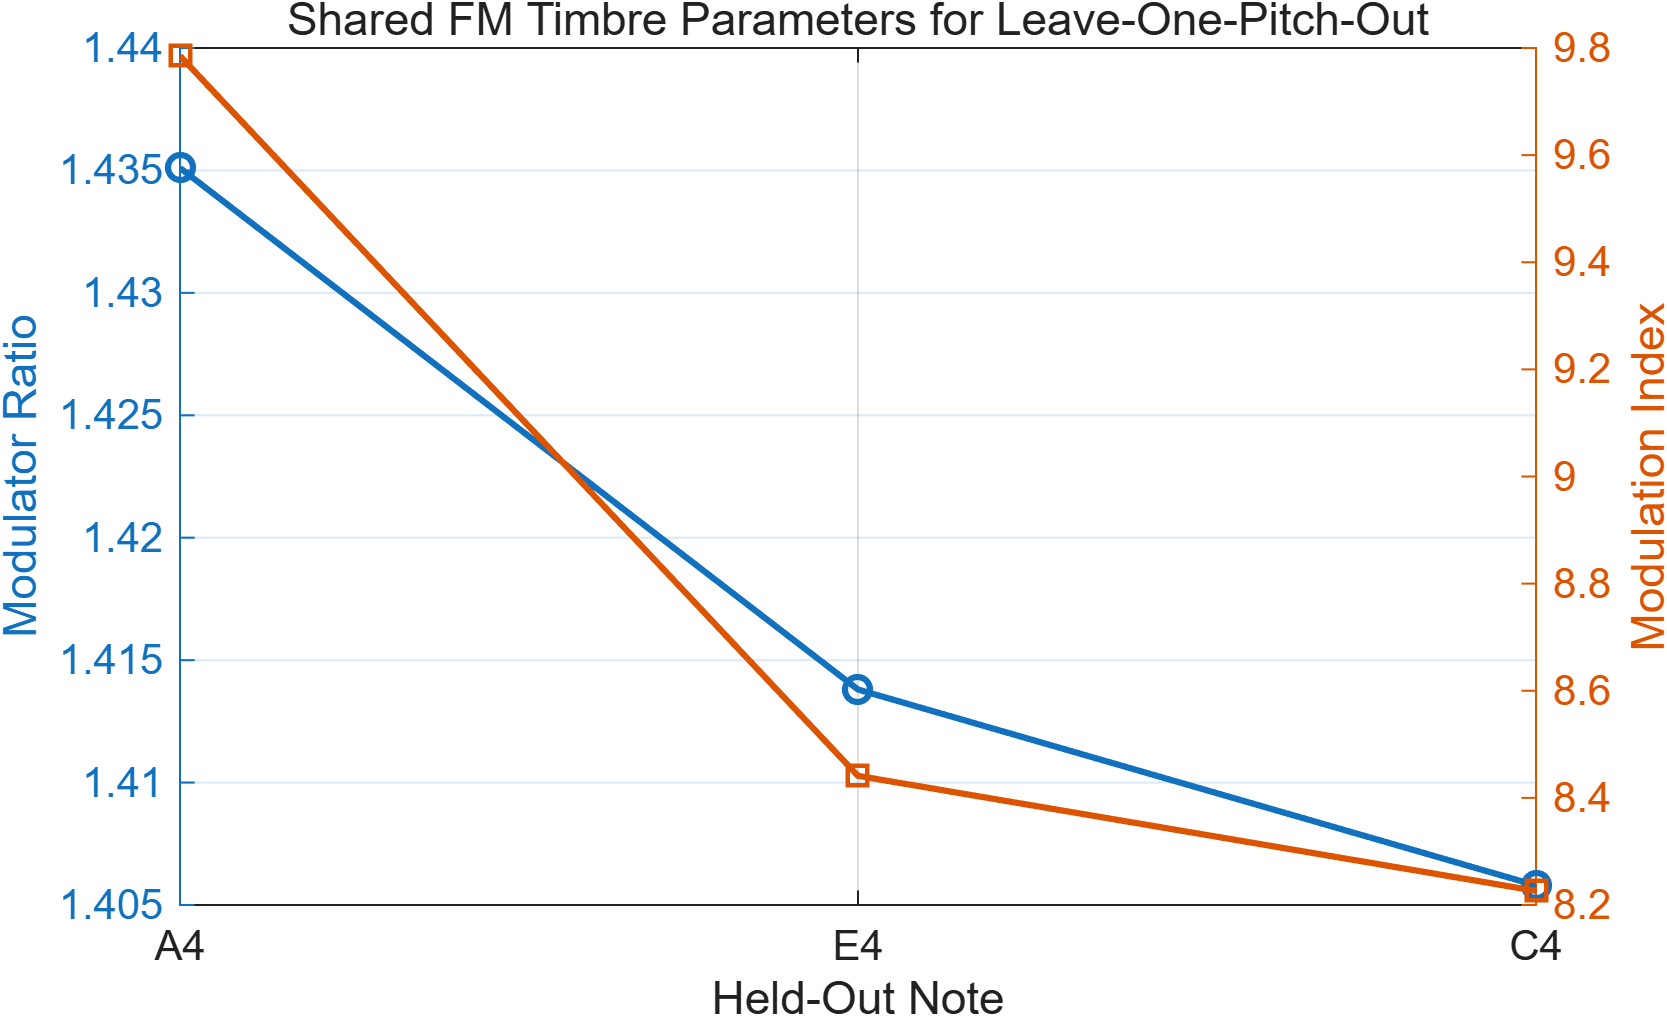

The file beside this chart, header and first rows:
Held_Out_Note, Carrier_Ratio, Modulator_Ratio, Modulation_Index
A4, 1, 1.435, 9.785
E4, 1, 1.414, 8.441
C4, 1, 1.406, 8.226
